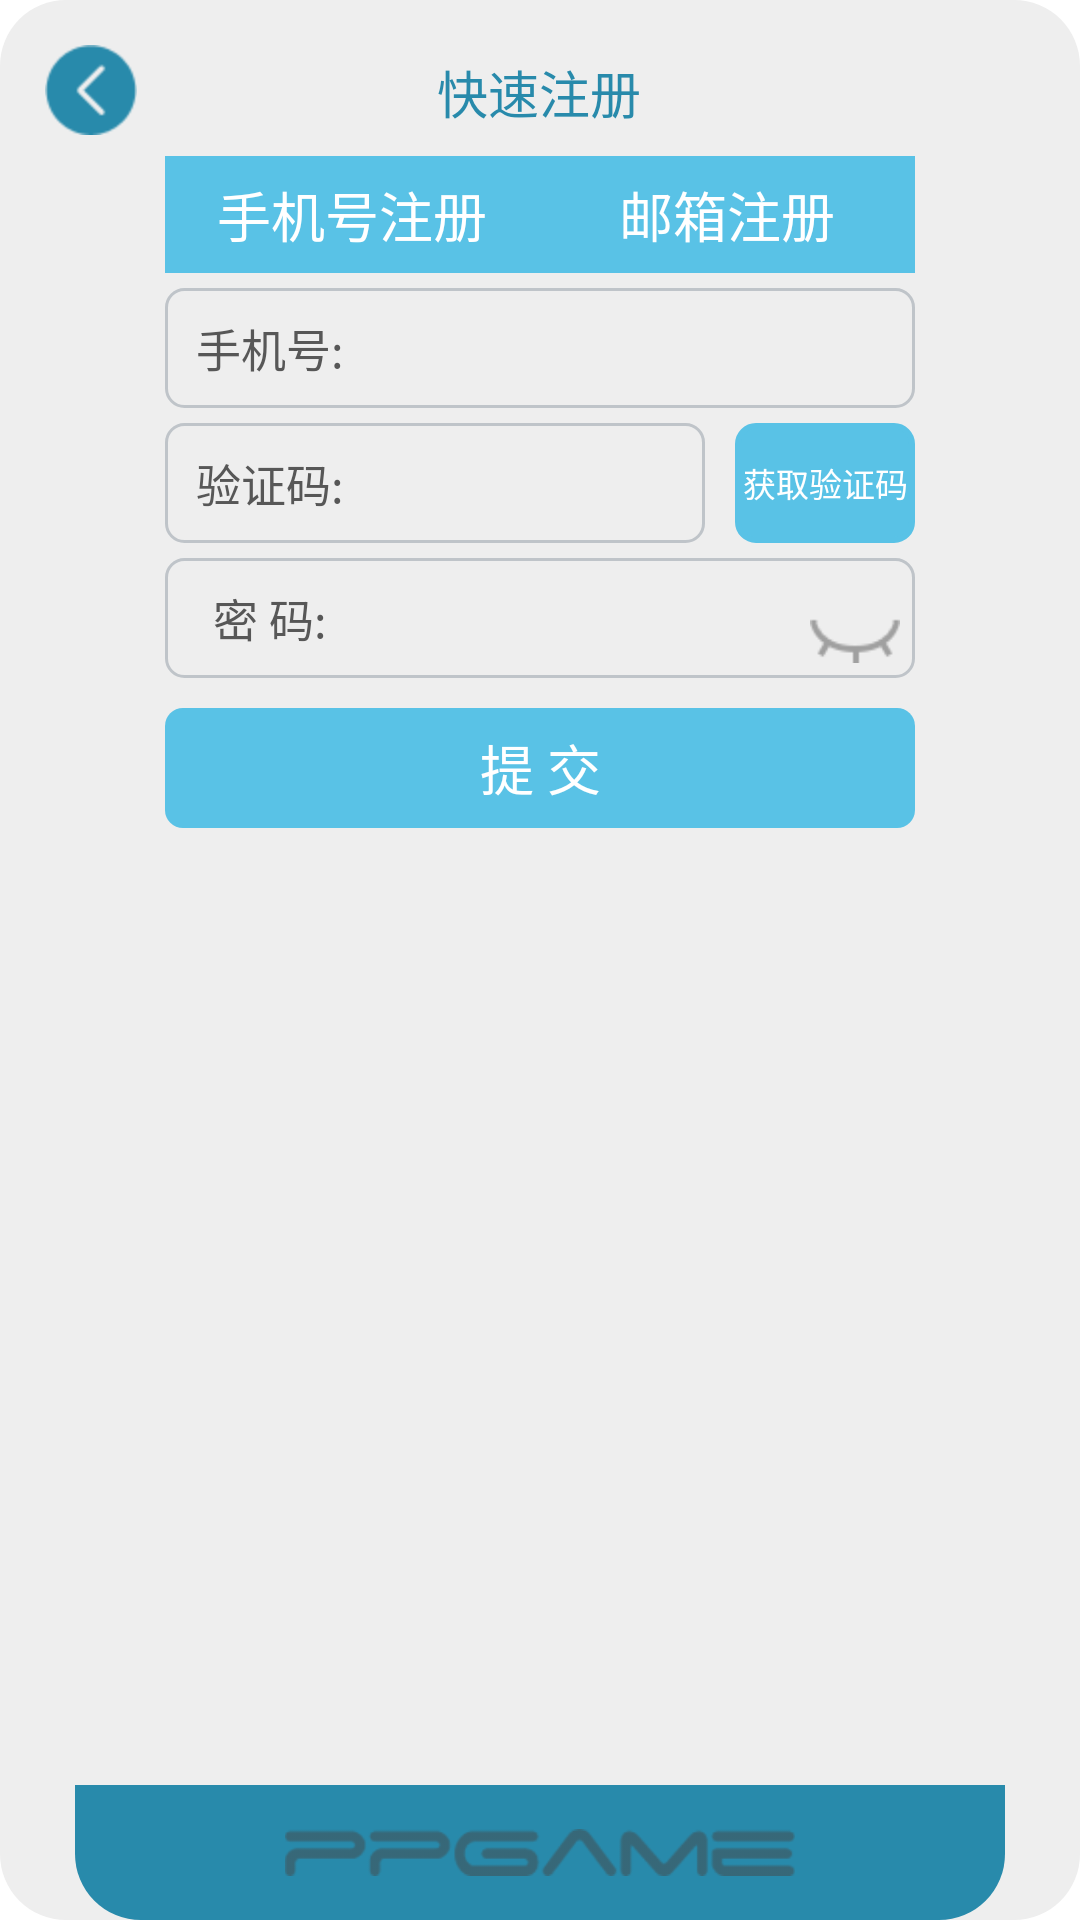

Produce the Android XML layout that renders to this screen, including the resource entries it uses.
<!-- AndroidManifest.xml: application theme AppTheme -->
<!-- res/layout/quick_register_page.xml -->
<?xml version="1.0" encoding="utf-8"?>
<RelativeLayout android:background="@drawable/user_center_corners" android:layout_width="310.0dip" android:layout_height="330.0dip"
  xmlns:android="http://schemas.android.com/apk/res/android">
    <ImageButton android:id="@id/imageButton1" android:background="@drawable/user_center_empty_selector" android:paddingLeft="15.0dip" android:paddingTop="15.0dip" android:layout_width="wrap_content" android:layout_height="wrap_content" android:src="@drawable/user_center_back" android:layout_alignParentLeft="true" android:layout_alignParentTop="true" />
    <TextView android:textSize="17.0sp" android:textColor="@color/text_color_dark" android:gravity="center" android:id="@id/textView1" android:paddingTop="18.0dip" android:layout_width="265.0dip" android:layout_height="40.0dip" android:text="@string/p_kszc" android:layout_alignParentTop="true" android:layout_centerHorizontal="true" />
    <LinearLayout android:orientation="vertical" android:id="@id/linearLayout1" android:layout_width="wrap_content" android:layout_height="wrap_content" android:layout_marginTop="12.0dip" android:layout_below="@id/textView1" android:layout_centerHorizontal="true" android:layout_centerVertical="true">
        <RelativeLayout android:layout_width="250.0dip" android:layout_height="wrap_content">
            <ToggleButton android:textSize="18.0sp" android:textColor="@drawable/user_center_toggle_button_text_color" android:id="@id/button1" android:background="@drawable/user_center_toggle_button_background" android:layout_width="125.0dip" android:layout_height="39.0dip" android:textOn="@string/p_sjhzc" android:textOff="@string/p_sjhzc" android:layout_alignParentLeft="true" android:layout_alignParentTop="true" />
            <ToggleButton android:textSize="18.0sp" android:textColor="@drawable/user_center_toggle_button_text_color" android:id="@id/button2" android:background="@drawable/user_center_toggle_button_background" android:layout_width="125.0dip" android:layout_height="39.0dip" android:textOn="@string/p_yxzc" android:textOff="@string/p_yxzc" android:layout_alignParentTop="true" android:layout_alignParentRight="true" />
        </RelativeLayout>
    </LinearLayout>
    <LinearLayout android:orientation="vertical" android:id="@id/linearLayout2" android:layout_width="wrap_content" android:layout_height="wrap_content" android:layout_marginTop="5.0dip" android:layout_below="@id/linearLayout1" android:layout_centerHorizontal="true">
        <RelativeLayout android:id="@id/relativeLayout1" android:background="@drawable/user_center_rect_gray" android:paddingLeft="5.0dip" android:paddingRight="5.0dip" android:layout_width="250.0dip" android:layout_height="40.0dip">
            <TextView android:textSize="@dimen/text_size2" android:textColor="@color/text_color_light" android:gravity="center" android:id="@id/left_text" android:layout_width="@dimen/text_width2" android:layout_height="40.0dip" android:text="@string/p_sjh" android:layout_alignParentTop="true" />
            <EditText android:textSize="@dimen/text_size2" android:id="@id/editText1" android:background="@color/bg_light" android:paddingRight="5.0dip" android:layout_width="fill_parent" android:layout_height="wrap_content" android:ems="10" android:layout_toRightOf="@id/left_text" android:layout_centerVertical="true" android:inputType="number" />
        </RelativeLayout>
        <RelativeLayout android:layout_width="fill_parent" android:layout_height="wrap_content" android:layout_marginTop="5.0dip">
            <RelativeLayout android:background="@drawable/user_center_rect_gray" android:paddingLeft="5.0dip" android:paddingRight="5.0dip" android:layout_width="180.0dip" android:layout_height="40.0dip">
                <TextView android:textSize="@dimen/text_size2" android:textColor="@color/text_color_light" android:gravity="center" android:id="@id/left_text2" android:layout_width="@dimen/text_width2" android:layout_height="40.0dip" android:text="@string/p_yzm" android:layout_alignParentTop="true" />
                <EditText android:textSize="@dimen/text_size2" android:id="@id/editText3" android:background="@color/bg_light" android:paddingRight="5.0dip" android:layout_width="fill_parent" android:layout_height="wrap_content" android:ems="10" android:layout_toRightOf="@id/left_text2" android:layout_centerVertical="true" android:inputType="text" />
            </RelativeLayout>
            <ToggleButton android:textSize="@dimen/text_size3" android:textColor="@color/text_color_light_more" android:id="@id/button3" android:background="@drawable/user_center_button_toggle" android:layout_width="60.0dip" android:layout_height="40.0dip" android:textOn="@string/p_hqyzm" android:textOff="@string/p_hqyzm" android:layout_alignParentTop="true" android:layout_alignParentRight="true" />
        </RelativeLayout>
        <RelativeLayout android:background="@drawable/user_center_rect_gray" android:paddingLeft="5.0dip" android:paddingRight="5.0dip" android:layout_width="250.0dip" android:layout_height="40.0dip" android:layout_marginTop="5.0dip">
            <TextView android:textSize="@dimen/text_size2" android:textColor="@color/text_color_light" android:gravity="center" android:id="@id/left_text3" android:layout_width="@dimen/text_width2" android:layout_height="40.0dip" android:text="@string/p_mm2" android:layout_alignParentTop="true" />
            <EditText android:textSize="@dimen/text_size2" android:id="@id/editText4" android:background="@color/bg_light" android:paddingRight="5.0dip" android:layout_width="wrap_content" android:layout_height="wrap_content" android:ems="10" android:layout_toLeftOf="@id/qr_tele_pwd" android:layout_toRightOf="@id/left_text3" android:layout_centerVertical="true" android:inputType="textPassword" />
            <ToggleButton android:id="@id/qr_tele_pwd" android:background="@drawable/user_center_pwd_selector" android:paddingRight="5.0dip" android:layout_width="30.0dip" android:layout_height="30.0dip" android:textOn="" android:textOff="" android:text="" android:layout_alignParentRight="true" android:layout_centerVertical="true" />
        </RelativeLayout>
    </LinearLayout>
    <LinearLayout android:orientation="vertical" android:id="@id/linearLayout3" android:visibility="invisible" android:layout_width="wrap_content" android:layout_height="wrap_content" android:layout_below="@id/linearLayout1" android:layout_centerHorizontal="true">
        <RelativeLayout android:background="@drawable/user_center_rect_gray" android:paddingLeft="5.0dip" android:paddingRight="5.0dip" android:layout_width="250.0dip" android:layout_height="40.0dip" android:layout_marginTop="20.0dip">
            <TextView android:textSize="@dimen/text_size2" android:textColor="@color/text_color_light" android:gravity="center" android:id="@id/left_text1" android:layout_width="@dimen/text_width2" android:layout_height="40.0dip" android:text="@string/p_yxh" android:layout_alignParentTop="true" />
            <EditText android:textSize="@dimen/text_size2" android:id="@id/editText5" android:background="@color/bg_light" android:paddingTop="0.0dip" android:paddingRight="5.0dip" android:layout_width="fill_parent" android:layout_height="wrap_content" android:ems="10" android:layout_toRightOf="@id/left_text1" android:layout_centerVertical="true" android:inputType="textEmailAddress" />
        </RelativeLayout>
        <RelativeLayout android:background="@drawable/user_center_rect_gray" android:paddingLeft="5.0dip" android:paddingRight="5.0dip" android:layout_width="250.0dip" android:layout_height="40.0dip" android:layout_marginTop="20.0dip">
            <TextView android:textSize="@dimen/text_size2" android:textColor="@color/text_color_light" android:gravity="center" android:id="@id/left_text7" android:layout_width="@dimen/text_width2" android:layout_height="40.0dip" android:text="@string/p_mm2" android:layout_alignParentTop="true" />
            <EditText android:textSize="@dimen/text_size2" android:id="@id/editText9" android:background="@color/bg_light" android:paddingTop="0.0dip" android:paddingRight="5.0dip" android:layout_width="wrap_content" android:layout_height="wrap_content" android:ems="10" android:layout_toLeftOf="@id/qr_email_pwd" android:layout_toRightOf="@id/left_text7" android:layout_centerVertical="true" android:inputType="textPassword" />
            <ToggleButton android:id="@id/qr_email_pwd" android:background="@drawable/user_center_pwd_selector" android:paddingRight="5.0dip" android:layout_width="30.0dip" android:layout_height="30.0dip" android:textOn="" android:textOff="" android:text="" android:layout_alignParentRight="true" android:layout_centerVertical="true" />
        </RelativeLayout>
    </LinearLayout>
    <Button android:textSize="18.0sp" android:textColor="@color/text_color_light_more" android:id="@id/button6" android:background="@drawable/user_center_button" android:layout_width="250.0dip" android:layout_height="40.0dip" android:layout_marginTop="10.0dip" android:text="@string/p_tj" android:layout_below="@id/linearLayout2" android:layout_centerHorizontal="true" />
    <ImageView android:id="@id/imageView4" android:background="@drawable/user_center_rect_dark_botton" android:paddingLeft="70.0dip" android:paddingRight="70.0dip" android:layout_width="310.0dip" android:layout_height="45.0dip" android:src="@drawable/user_center_ppgame_logo" android:layout_alignParentBottom="true" android:layout_centerHorizontal="true" />
</RelativeLayout>
<!-- resources referenced by this layout -->
<resources>
  <color name="bg_light">#ffeeeeee</color>
  <color name="text_color_dark">#ff288aab</color>
  <color name="text_color_light">#ff575757</color>
  <color name="text_color_light_more">#ffffffff</color>
  <dimen name="text_size2">15.0sp</dimen>
  <dimen name="text_size3">11.0sp</dimen>
  <dimen name="text_width2">60.0dip</dimen>
  <!-- drawable user_center_button (drawable-hdpi-v4) -->
  <?xml version="1.0" encoding="utf-8"?>
  <selector
    xmlns:android="http://schemas.android.com/apk/res/android">
      <item android:state_pressed="true">
          <shape>
              <stroke android:width="2.0dip" android:color="@color/button_stroke" />
              <solid android:color="@color/button_solid" />
              <corners android:radius="6.0dip" />
          </shape>
      </item>
      <item>
          <shape>
              <solid android:color="@color/bg_default" />
              <corners android:radius="6.0dip" />
          </shape>
      </item>
  </selector>
  <!-- drawable user_center_corners (drawable-hdpi-v4) -->
  <?xml version="1.0" encoding="utf-8"?>
  <shape
    xmlns:android="http://schemas.android.com/apk/res/android">
      <solid android:color="@color/bg_light" />
      <corners android:topLeftRadius="22.0dip" android:topRightRadius="22.0dip" android:bottomLeftRadius="22.0dip" android:bottomRightRadius="22.0dip" />
  </shape>
  <!-- drawable user_center_pwd_selector (drawable-hdpi-v4) -->
  <?xml version="1.0" encoding="utf-8"?>
  <selector
    xmlns:android="http://schemas.android.com/apk/res/android">
      <item android:state_checked="true" android:drawable="@drawable/user_center_pwd_open" />
      <item android:state_checked="false" android:drawable="@drawable/user_center_pwd_close" />
  </selector>
  <!-- drawable user_center_rect_dark_botton (drawable-hdpi-v4) -->
  <?xml version="1.0" encoding="utf-8"?>
  <shape android:shape="rectangle"
    xmlns:android="http://schemas.android.com/apk/res/android">
      <solid android:color="@color/bg_dark" />
      <corners android:topLeftRadius="0.0dip" android:topRightRadius="0.0dip" android:bottomLeftRadius="22.0dip" android:bottomRightRadius="22.0dip" />
  </shape>
  <!-- drawable user_center_rect_gray (drawable-hdpi-v4) -->
  <?xml version="1.0" encoding="utf-8"?>
  <shape android:shape="rectangle"
    xmlns:android="http://schemas.android.com/apk/res/android">
      <solid android:color="@color/bg_light" />
      <stroke android:width="1.0dip" android:color="@color/input_stroke" />
      <corners android:radius="6.0dip" />
  </shape>
  <!-- drawable user_center_toggle_button_text_color (drawable-hdpi-v4) -->
  <?xml version="1.0" encoding="utf-8"?>
  <selector
    xmlns:android="http://schemas.android.com/apk/res/android">
      <item android:state_checked="true" android:color="@color/text_color_default" />
      <item android:state_checked="false" android:color="@color/text_color_light_more" />
  </selector>
  <string name="p_hqyzm">获取验证码</string>
  <string name="p_kszc">快速注册</string>
  <string name="p_mm2">密 码:</string>
  <string name="p_sjh">手机号:</string>
  <string name="p_sjhzc">手机号注册</string>
  <string name="p_tj">提 交</string>
  <string name="p_yxh">邮箱号:</string>
  <string name="p_yxzc">邮箱注册</string>
  <string name="p_yzm">验证码:</string>
  <style name="AppTheme" parent="@style/AppBaseTheme" />
  <color name="button_stroke">#fffad3cf</color>
  <color name="button_solid">#ffff8c00</color>
  <color name="bg_default">#ff59c2e6</color>
  <color name="bg_dark">#ff288aab</color>
  <color name="input_stroke">#ffbfc4c9</color>
  <color name="bg_light_more">#ffffffff</color>
  <color name="text_color_default">#ff59c2e6</color>
  <style name="AppBaseTheme" parent="@android:style/Theme.Light" />
</resources>
